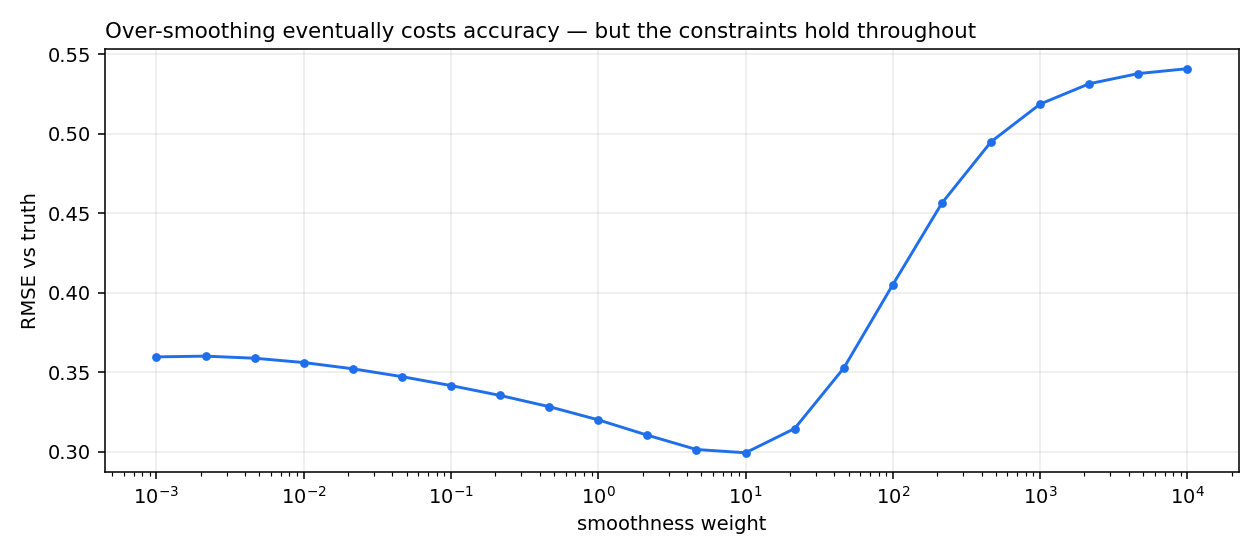

Values plotted in this chart, from the file beside it:
smoothness_weight, roughness, rmse_vs_truth, max_recon_error
0.001, 0.267, 0.3596, 0.000282
0.002154, 0.1102, 0.3601, 0.000282
0.004642, 0.05181, 0.3588, 0.000282
0.01, 0.02756, 0.3561, 0.000282
0.02154, 0.01593, 0.3522, 0.000282
0.04642, 0.009556, 0.3472, 0.000282
0.1, 0.005909, 0.3416, 0.000282
0.2154, 0.003932, 0.3354, 0.000282
0.4642, 0.00292, 0.3283, 0.000282
1.0, 0.002401, 0.32, 0.000282
2.154, 0.002116, 0.3104, 0.000282
4.642, 0.001939, 0.3014, 0.000282
10.0, 0.001814, 0.2993, 0.000282
21.54, 0.001721, 0.3146, 0.000282
46.42, 0.001656, 0.3526, 0.000282
100.0, 0.001619, 0.4051, 0.000282
215.4, 0.001601, 0.4564, 0.000282
464.2, 0.001594, 0.4949, 0.000282
1000, 0.001592, 0.5186, 0.000282
2154, 0.001592, 0.5314, 0.000282
4642, 0.001592, 0.5378, 0.000282
10000, 0.001592, 0.5409, 0.000282
